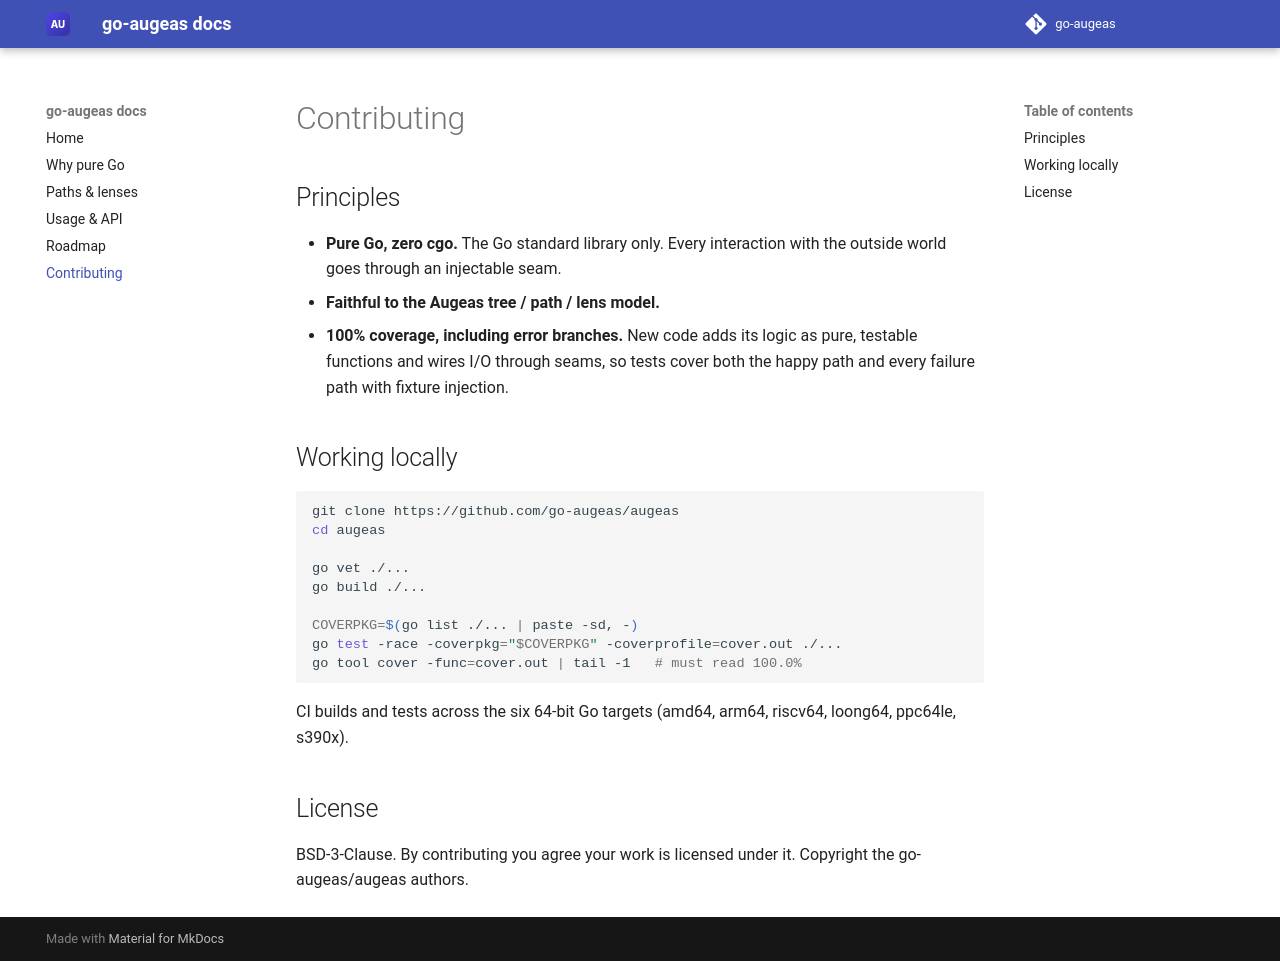

repository: go-augeas/docs · page: 0.1/contributing/index.html · generator: mkdocs

# Contributing

## Principles

- **Pure Go, zero cgo.** The Go standard library only. Every
  interaction with the outside world goes through an injectable seam.
- **Faithful to the Augeas tree / path / lens model.**
- **100% coverage, including error branches.** New code adds its logic as pure,
  testable functions and wires I/O through seams, so tests cover both the happy
  path and every failure path with fixture injection.

## Working locally

```sh
git clone https://github.com/go-augeas/augeas
cd augeas

go vet ./...
go build ./...

COVERPKG=$(go list ./... | paste -sd, -)
go test -race -coverpkg="$COVERPKG" -coverprofile=cover.out ./...
go tool cover -func=cover.out | tail -1   # must read 100.0%
```

CI builds and tests across the six 64-bit Go targets (amd64, arm64, riscv64, loong64, ppc64le, s390x).

## License

BSD-3-Clause. By contributing you agree your work is licensed under it.
Copyright the go-augeas/augeas authors.
